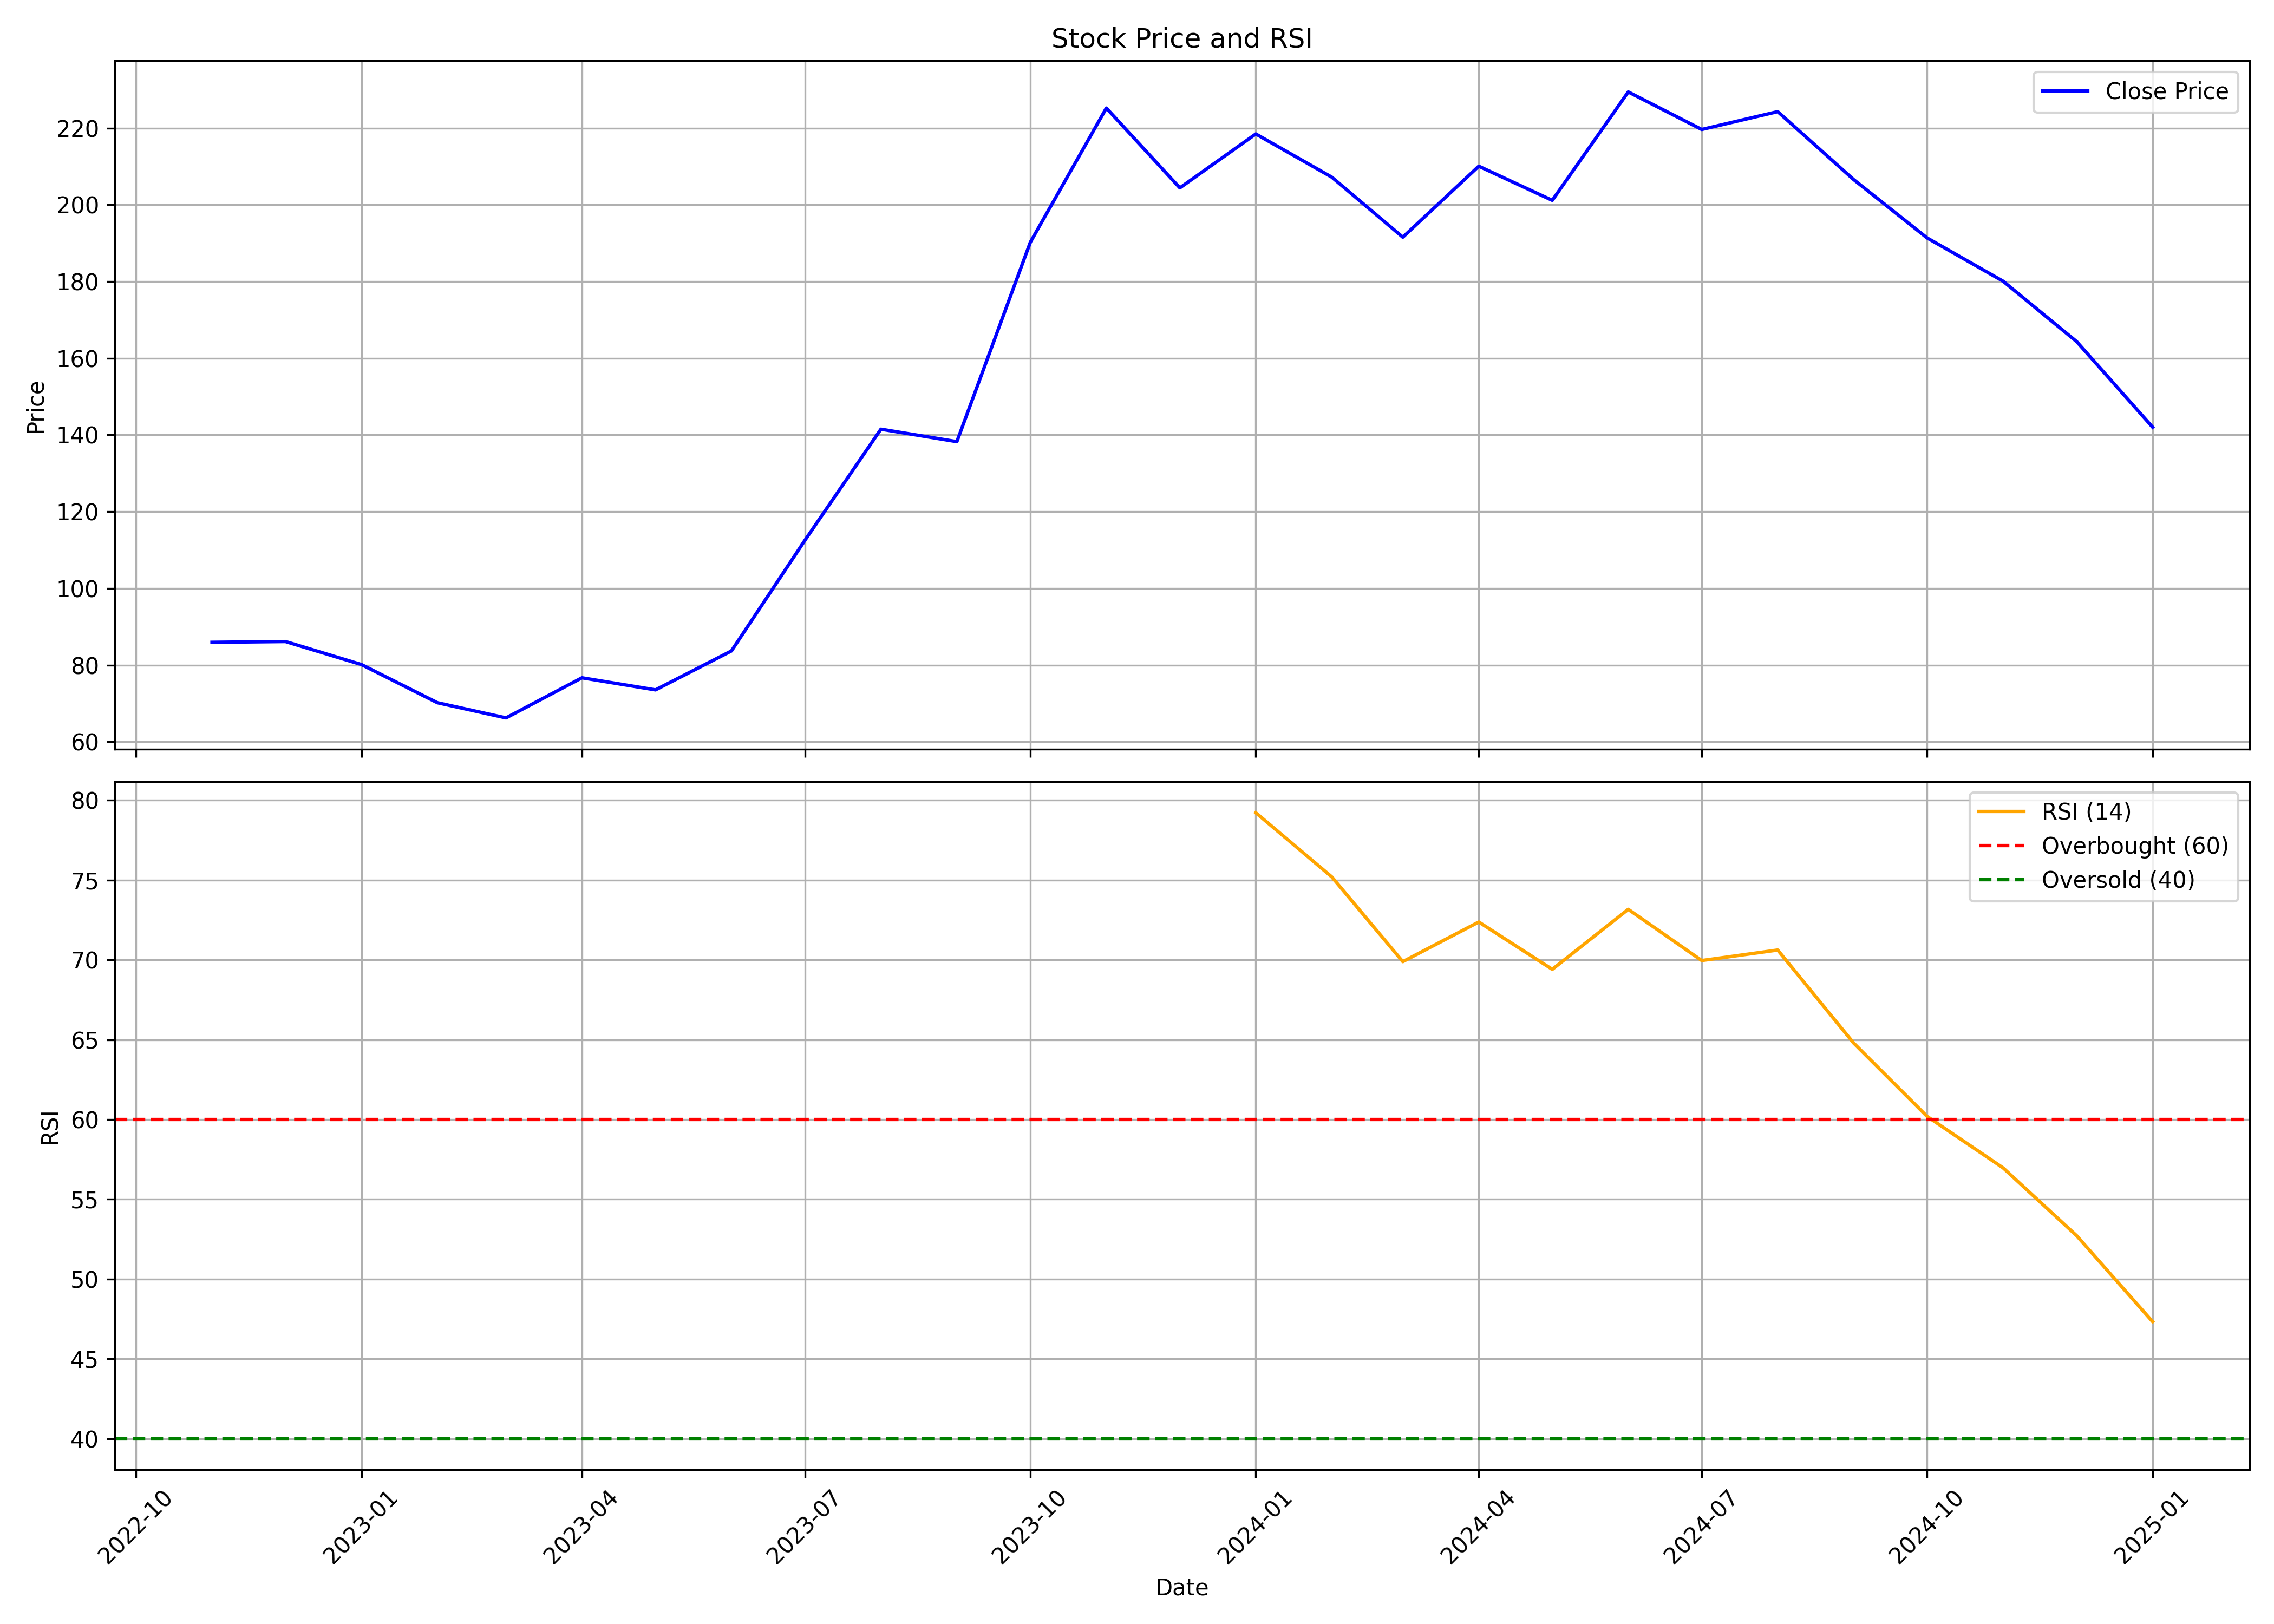

Data behind this chart, as committed beside it:
, Unnamed: 0.1, Unnamed: 0, date, symbol, open, high, low, close, volume, rsi
0, 0, 0, 2022-11-01, EMIL, 89.45, 101.2, 78.25, 85.95, 85684512, 
1, 1, 1, 2022-12-01, EMIL, 86.4, 92.3, 81.0, 86.15, 29868150, 
2, 2, 2, 2023-01-01, EMIL, 86.5, 88.1, 74.45, 80.15, 16865496, 
3, 3, 3, 2023-02-01, EMIL, 80.85, 81.95, 64.7, 70.2, 11129385, 
4, 4, 4, 2023-03-01, EMIL, 70.6, 71.4, 61.6, 66.25, 7494324, 
5, 5, 5, 2023-04-01, EMIL, 66.8, 77.0, 66.5, 76.7, 4511639, 
6, 6, 6, 2023-05-01, EMIL, 76.7, 81.5, 70.15, 73.55, 9266263, 
7, 7, 7, 2023-06-01, EMIL, 74.3, 85.7, 72.3, 83.7, 16058644, 
8, 8, 8, 2023-07-01, EMIL, 84.55, 117.5, 82.85, 112.6, 51909446, 
9, 9, 9, 2023-08-01, EMIL, 113.6, 166.4, 108.1, 141.5, 67107120, 
10, 10, 10, 2023-09-01, EMIL, 142.0, 150.8, 124.5, 138.2, 25461065, 
11, 11, 11, 2023-10-01, EMIL, 138.2, 194.6, 134.1, 190.2, 24782117, 
12, 12, 12, 2023-11-01, EMIL, 190.0, 235.0, 168.0, 225.2, 18972589, 
13, 13, 13, 2023-12-01, EMIL, 227.6, 227.6, 191.0, 204.4, 8464563, 
14, 14, 14, 2024-01-01, EMIL, 208.3, 239.9, 198.8, 218.4, 7169753, 79.22
15, 15, 15, 2024-02-01, EMIL, 219.9, 242.0, 196.8, 207.2, 8251875, 75.2
16, 16, 16, 2024-03-01, EMIL, 207.5, 227.4, 168.7, 191.6, 6685296, 69.89
17, 17, 17, 2024-04-01, EMIL, 193.0, 213.0, 191.6, 210.1, 7922440, 72.38
18, 18, 18, 2024-05-01, EMIL, 210.1, 233.8, 193.5, 201.1, 9135136, 69.41
19, 19, 19, 2024-06-01, EMIL, 204.8, 250.0, 190.4, 229.4, 11299741, 73.17
20, 20, 20, 2024-07-01, EMIL, 229.4, 262.0, 204.0, 219.6, 12759433, 69.96
21, 21, 21, 2024-08-01, EMIL, 219.9, 247.5, 204.0, 224.3, 81454142, 70.62
22, 22, 22, 2024-09-01, EMIL, 226.0, 228.5, 203.7, 206.6, 18239425, 64.79
23, 23, 23, 2024-10-01, EMIL, 207.5, 225.5, 180.2, 191.3, 16707942, 60.19
24, 24, 24, 2024-11-01, EMIL, 193.8, 210.5, 153.9, 180.1, 24055126, 56.97
25, 25, 25, 2024-12-01, EMIL, 179.9, 185.6, 162, 164.3, 15219995, 52.72
26, 26, 26, 2025-01-01, EMIL, 164.6, 167.5, 139.7, 142, 9228757, 47.33
